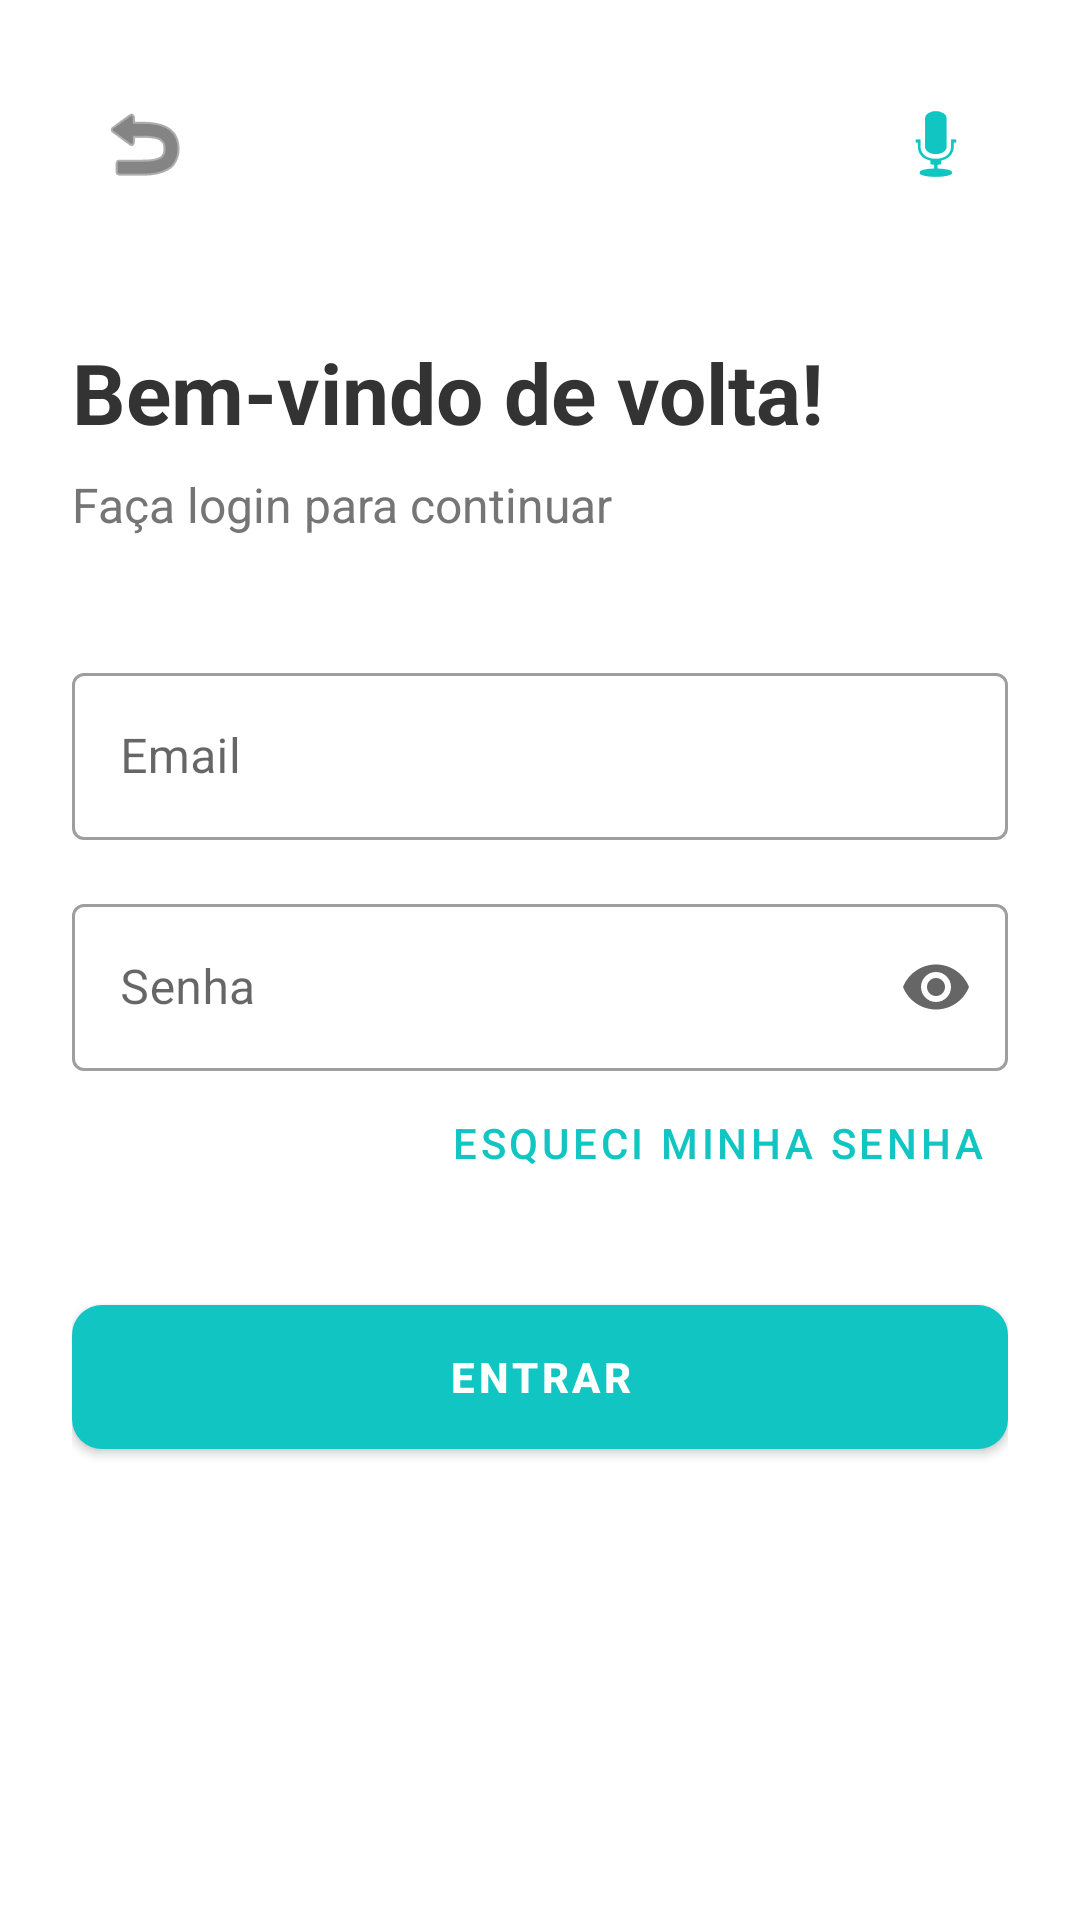

Reconstruct the res/layout file that produces this screen, plus the resources it refers to.
<!-- AndroidManifest.xml: application theme Theme.VitalogFinal -->
<!-- res/layout/activity_login.xml -->
<?xml version="1.0" encoding="utf-8"?>
<androidx.constraintlayout.widget.ConstraintLayout xmlns:android="http://schemas.android.com/apk/res/android"
    xmlns:app="http://schemas.android.com/apk/res-auto"
    xmlns:tools="http://schemas.android.com/tools"
    android:id="@+id/main"
    android:layout_width="match_parent"
    android:layout_height="match_parent"
    android:padding="24dp"
    android:background="#FFFFFF"
    tools:context=".LoginActivity">

    <ImageButton
        android:id="@+id/btnVoltar"
        android:layout_width="48dp"
        android:layout_height="48dp"
        android:background="?attr/selectableItemBackgroundBorderless"
        android:src="@android:drawable/ic_menu_revert"
        app:tint="#333333"
        app:layout_constraintStart_toStartOf="parent"
        app:layout_constraintTop_toTopOf="parent" />

    <ImageButton
        android:id="@+id/btnAcessibilidade"
        android:layout_width="48dp"
        android:layout_height="48dp"
        android:background="?attr/selectableItemBackgroundBorderless"
        android:contentDescription="Ouvir instruções de áudio"
        android:src="@android:drawable/ic_btn_speak_now"
        app:tint="#11C5C2"
        app:layout_constraintEnd_toEndOf="parent"
        app:layout_constraintTop_toTopOf="parent" />

    <TextView
        android:id="@+id/tvLoginTitle"
        android:layout_width="wrap_content"
        android:layout_height="wrap_content"
        android:layout_marginTop="40dp"
        android:text="Bem-vindo de volta!"
        android:textSize="28sp"
        android:textStyle="bold"
        android:textColor="#333333"
        app:layout_constraintStart_toStartOf="parent"
        app:layout_constraintTop_toBottomOf="@id/btnVoltar" />

    <TextView
        android:id="@+id/tvLoginSubtitle"
        android:layout_width="wrap_content"
        android:layout_height="wrap_content"
        android:text="Faça login para continuar"
        android:textSize="16sp"
        android:textColor="#757575"
        app:layout_constraintStart_toStartOf="parent"
        app:layout_constraintTop_toBottomOf="@id/tvLoginTitle"
        android:layout_marginTop="8dp"/>

    <com.google.android.material.textfield.TextInputLayout
        android:id="@+id/tilEmail"
        android:layout_width="match_parent"
        android:layout_height="wrap_content"
        android:hint="Email"
        style="@style/Widget.MaterialComponents.TextInputLayout.OutlinedBox"
        android:layout_marginTop="40dp"
        app:layout_constraintTop_toBottomOf="@id/tvLoginSubtitle">

        <com.google.android.material.textfield.TextInputEditText
            android:id="@+id/edtEmail"
            android:layout_width="match_parent"
            android:layout_height="wrap_content"
            android:inputType="textEmailAddress"/>
    </com.google.android.material.textfield.TextInputLayout>

    <com.google.android.material.textfield.TextInputLayout
        android:id="@+id/tilSenha"
        android:layout_width="match_parent"
        android:layout_height="wrap_content"
        android:hint="Senha"
        style="@style/Widget.MaterialComponents.TextInputLayout.OutlinedBox"
        app:endIconMode="password_toggle"
        android:layout_marginTop="16dp"
        app:layout_constraintTop_toBottomOf="@id/tilEmail">

        <com.google.android.material.textfield.TextInputEditText
            android:id="@+id/edtSenha"
            android:layout_width="match_parent"
            android:layout_height="wrap_content"
            android:inputType="textPassword"/>
    </com.google.android.material.textfield.TextInputLayout>

    <com.google.android.material.button.MaterialButton
        android:id="@+id/txtEsqueciSenha"
        style="@style/Widget.MaterialComponents.Button.TextButton"
        android:layout_width="wrap_content"
        android:layout_height="wrap_content"
        android:text="Esqueci minha senha"
        android:textColor="#11C5C2"
        app:layout_constraintEnd_toEndOf="parent"
        app:layout_constraintTop_toBottomOf="@+id/tilSenha" />

    <com.google.android.material.button.MaterialButton
        android:id="@+id/btnLogin"
        android:layout_width="match_parent"
        android:layout_height="60dp"
        android:layout_marginTop="24dp"
        android:text="Entrar"
        android:textColor="@android:color/white"
        android:textStyle="bold"
        app:backgroundTint="#11C5C2"
        app:cornerRadius="10dp"
        app:layout_constraintTop_toBottomOf="@+id/txtEsqueciSenha" />

</androidx.constraintlayout.widget.ConstraintLayout>
<!-- resources referenced by this layout -->
<resources>
  <style name="Theme.VitalogFinal" parent="Base.Theme.VitalogFinal" />
  <style name="Base.Theme.VitalogFinal" parent="Theme.MaterialComponents.DayNight.NoActionBar">
          
          
      </style>
</resources>
